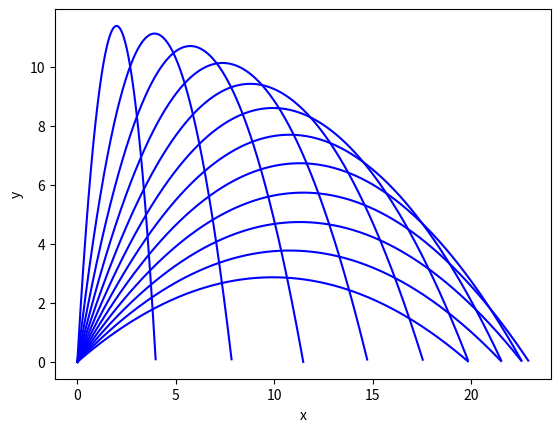

Recreate this plot in Python.
'''ceci est un programme qui calcule et affiche les positions de y en fonction de x selon les différents angles
'''

#importation de module numpy et la librairie matplotlib
import numpy as np
import matplotlib.pyplot as plt

#définir la fonction de la trajectoire de projectile
def trajectoire(v0,theta,pas):

    #définir la constante g et le temps final Tf
    g=9.8
    Tf=2*v0*np.sin(np.deg2rad(theta))/g
    
    #définir la différence de temps entre chaque position
    dt=Tf/pas
    
    #définir les formules et les variables
    t=np.arange(0,Tf,dt)
    x=v0*t*np.cos(np.deg2rad(theta))
    y=v0*t*np.sin(np.deg2rad(theta))-g*t**2/2
    
    #retourner les valeurs 
    return x,y

#liste des différents angles
thetatab=[30,35,40,45,50,55,60,65,70,75,80,85]

#une boucle pour calculer et tracer la trajectoire selon chaque angle
for theta in thetatab:
    f=trajectoire(15,theta,500)
    #convertir f en tableau
    f=np.asarray(f)
    print(f)
    #tracer la courbe pour chque itération
    plt.plot(f[0],f[1] ,'b')
    
#nommer les axes et tracer les courbes
plt.xlabel('x')
plt.ylabel('y')

plt.show()
